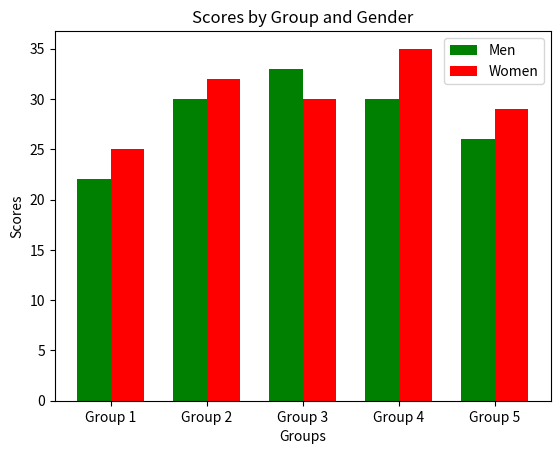

This figure's Python source:
import matplotlib.pyplot as plt
import numpy as np
groups = ['Group 1', 'Group 2', 'Group 3', 'Group 4', 'Group 5']
men_means = (22, 30, 33, 30, 26)
women_means = (25, 32, 30, 35, 29)
x = np.arange(len(groups))
bar_width = 0.35
plt.bar(x - bar_width/2, men_means, bar_width, label='Men',color='green')
plt.bar(x + bar_width/2, women_means, bar_width, label='Women', color='red')
plt.xlabel('Groups')
plt.xticks(x, groups)
plt.title('Scores by Group and Gender')
plt.ylabel('Scores')
plt.legend()
plt.show()
